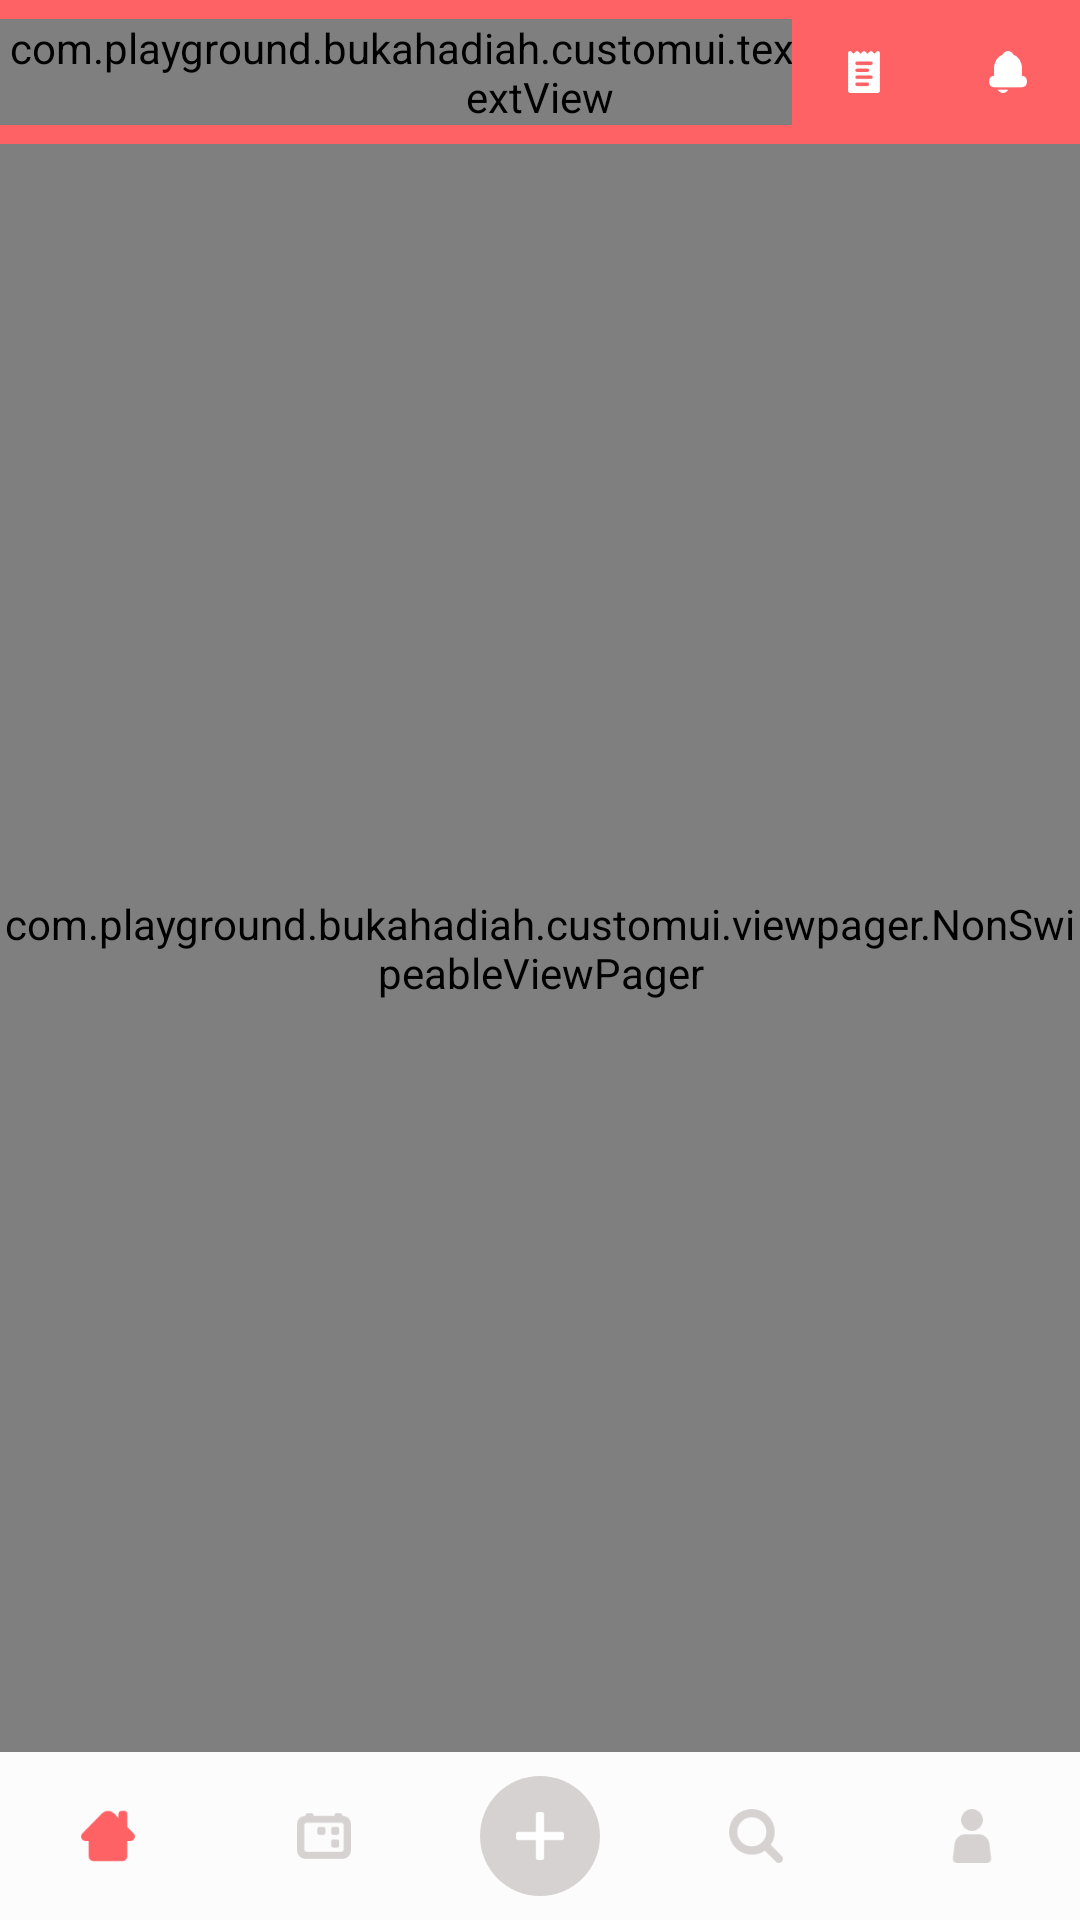

Produce the Android XML layout that renders to this screen, including the resource entries it uses.
<!-- AndroidManifest.xml: application theme AppTheme -->
<!-- res/layout/activity_main.xml -->
<?xml version="1.0" encoding="utf-8"?>
<LinearLayout xmlns:android="http://schemas.android.com/apk/res/android"
    xmlns:tools="http://schemas.android.com/tools"
    android:layout_width="match_parent"
    android:layout_height="match_parent"
    xmlns:custom="http://schemas.android.com/apk/res-auto"
    android:orientation="vertical"
    android:background="@color/colorWhite"
    tools:context="com.playground.bukahadiah.activity.MainActivity">

    <RelativeLayout
        android:layout_width="match_parent"
        android:layout_height="@dimen/toolbarSize"
        android:background="@color/colorPrimary">
        <com.playground.bukahadiah.customui.textview.CustomTextView
            android:id="@+id/pageTitle"
            android:layout_width="wrap_content"
            android:layout_height="wrap_content"
            android:text="@string/app_name"
            android:textSize="@dimen/fontNormal"
            android:textColor="@color/colorWhite"
            android:layout_centerInParent="true"
            custom:font="@string/regular"/>

        <LinearLayout
            android:layout_width="wrap_content"
            android:layout_height="wrap_content"
            android:layout_alignParentRight="true"
            android:orientation="horizontal">
            <RelativeLayout
                android:id="@+id/menuInvoice"
                android:layout_width="@dimen/toolbarSize"
                android:layout_height="@dimen/toolbarSize"
                android:clickable="true"
                android:background="@drawable/bg_noticifaction_selector"
                android:layout_alignParentRight="true">
                <ImageView
                    android:layout_width="14dp"
                    android:layout_height="14dp"
                    android:src="@drawable/ic_invoice"
                    android:layout_centerInParent="true"/>
            </RelativeLayout>

            <RelativeLayout
                android:id="@+id/menuTop"
                android:layout_width="@dimen/toolbarSize"
                android:layout_height="@dimen/toolbarSize"
                android:clickable="true"
                android:background="@drawable/bg_noticifaction_selector"
                android:layout_alignParentRight="true">
                <ImageView
                    android:id="@+id/btnMenuTop"
                    android:layout_width="14dp"
                    android:layout_height="14dp"
                    android:src="@drawable/notification"
                    android:layout_centerInParent="true"/>
            </RelativeLayout>
        </LinearLayout>

    </RelativeLayout>

    <RelativeLayout
        android:layout_width="match_parent"
        android:layout_height="match_parent">

        <LinearLayout
            android:id="@+id/botomMenu"
            android:layout_alignParentBottom="true"
            android:layout_width="match_parent"
            android:layout_height="wrap_content">
            <include
                layout="@layout/ui_botom_menu"/>
        </LinearLayout>

        <com.playground.bukahadiah.customui.viewpager.NonSwipeableViewPager
            android:id="@+id/body"
            android:layout_above="@id/botomMenu"
            android:layout_width="match_parent"
            android:layout_height="match_parent"/>

    </RelativeLayout>

</LinearLayout>
<!-- res/layout/ui_botom_menu.xml (included above) -->
<?xml version="1.0" encoding="utf-8"?>
<RelativeLayout xmlns:android="http://schemas.android.com/apk/res/android"
    android:layout_width="match_parent"
    android:layout_height="@dimen/botomMenuSize"
    android:background="@color/colorWhite">

    <RelativeLayout
        android:layout_width="match_parent"
        android:layout_height="match_parent"
        android:background="@color/colorGrey">

        <TableRow
            android:layout_width="match_parent"
            android:layout_height="match_parent">

            <RelativeLayout
                android:id="@+id/menuHome"
                android:layout_width="match_parent"
                android:layout_height="match_parent"
                android:layout_weight="1">

                <ImageView
                    android:id="@+id/btnHome"
                    android:layout_width="@dimen/botomMenuIcon"
                    android:layout_height="@dimen/botomMenuIcon"
                    android:layout_centerHorizontal="true"
                    android:layout_centerVertical="true"
                    android:scaleType="fitCenter"
                    android:src="@drawable/ic_home_selected" />
            </RelativeLayout>

            <RelativeLayout
                android:id="@+id/menuHeart"
                android:layout_width="match_parent"
                android:layout_height="match_parent"
                android:layout_weight="1">

                <ImageView
                    android:id="@+id/btnHeart"
                    android:layout_width="@dimen/botomMenuIcon"
                    android:layout_height="@dimen/botomMenuIcon"
                    android:layout_centerHorizontal="true"
                    android:layout_centerVertical="true"
                    android:scaleType="fitCenter"
                    android:src="@drawable/ic_heart" />
            </RelativeLayout>

            <RelativeLayout
                android:id="@+id/menuAdd"
                android:layout_width="match_parent"
                android:layout_height="match_parent"
                android:layout_weight="1">

                <RelativeLayout
                    android:id="@+id/bgBtnAdd"
                    android:layout_width="40dp"
                    android:layout_height="40dp"
                    android:clickable="true"
                    android:background="@drawable/btn_add_new_selector"
                    android:layout_centerInParent="true">
                    <ImageView
                        android:id="@+id/btnAdd"
                        android:layout_width="16dp"
                        android:layout_height="16dp"
                        android:layout_centerHorizontal="true"
                        android:layout_centerVertical="true"
                        android:scaleType="fitCenter"
                        android:src="@drawable/ic_add" />
                </RelativeLayout>

            </RelativeLayout>

            <RelativeLayout
                android:id="@+id/menuSearch"
                android:layout_width="match_parent"
                android:layout_height="match_parent"
                android:layout_weight="1">

                <ImageView
                    android:id="@+id/btnSearch"
                    android:layout_width="@dimen/botomMenuIcon"
                    android:layout_height="@dimen/botomMenuIcon"
                    android:layout_centerHorizontal="true"
                    android:layout_centerVertical="true"
                    android:scaleType="fitCenter"
                    android:src="@drawable/ic_search" />
            </RelativeLayout>

            <RelativeLayout
                android:id="@+id/menuUser"
                android:layout_width="match_parent"
                android:layout_height="match_parent"
                android:layout_weight="1">

                <ImageView
                    android:id="@+id/btnUser"
                    android:layout_width="@dimen/botomMenuIcon"
                    android:layout_height="@dimen/botomMenuIcon"
                    android:layout_centerHorizontal="true"
                    android:layout_centerVertical="true"
                    android:scaleType="fitCenter"
                    android:src="@drawable/ic_user" />
            </RelativeLayout>

        </TableRow>
    </RelativeLayout>

</RelativeLayout>
<!-- resources referenced by this layout -->
<resources>
  <color name="colorGrey">#fcfcfc</color>
  <color name="colorPrimary">#ff6265</color>
  <color name="colorWhite">#ffffff</color>
  <dimen name="botomMenuIcon">18dp</dimen>
  <dimen name="botomMenuSize">56dp</dimen>
  <dimen name="fontNormal">16sp</dimen>
  <dimen name="toolbarSize">48dp</dimen>
  <!-- drawable bg_noticifaction_selector (drawable) -->
  <?xml version="1.0" encoding="utf-8"?>
  <selector xmlns:android="http://schemas.android.com/apk/res/android">
      <item
          android:state_pressed="true"
          android:drawable="@drawable/bg_notification_selected" />
      <item
          android:drawable="@drawable/bg_notification_standby"/>
  </selector>
  <!-- drawable btn_add_new_selector (drawable) -->
  <?xml version="1.0" encoding="utf-8"?>
  <selector xmlns:android="http://schemas.android.com/apk/res/android">
      <item
          android:state_pressed="true"
          android:drawable="@drawable/bg_add_new_selected" />
      <item
          android:drawable="@drawable/bg_add_new"/>
  </selector>
  <!-- drawable ic_add: png bitmap (drawable, 544 bytes) -->
  <!-- drawable ic_heart: png bitmap (drawable, 1317 bytes) -->
  <!-- drawable ic_home_selected: png bitmap (drawable, 1198 bytes) -->
  <!-- drawable ic_invoice: png bitmap (drawable, 804 bytes) -->
  <!-- drawable ic_search: png bitmap (drawable, 1568 bytes) -->
  <!-- drawable ic_user: png bitmap (drawable, 993 bytes) -->
  <!-- drawable notification: png bitmap (drawable, 903 bytes) -->
  <string name="app_name">Buka Hadiah</string>
  <string name="regular">regular</string>
  <style name="AppTheme" parent="Theme.AppCompat.Light.NoActionBar">
          
          <item name="colorPrimary">@color/colorPrimary</item>
          <item name="colorPrimaryDark">@color/colorPrimaryDark</item>
          <item name="colorAccent">@color/colorAccent</item>
      </style>
  <!-- drawable bg_notification_selected (drawable) -->
  <?xml version="1.0" encoding="utf-8"?>
  <layer-list xmlns:android="http://schemas.android.com/apk/res/android">
      <item>
          <shape android:shape="rectangle">
              <solid
                  android:color="@color/colorAccentDark"/>
          </shape>
      </item>
  </layer-list>
  <!-- drawable bg_notification_standby (drawable) -->
  <?xml version="1.0" encoding="utf-8"?>
  <layer-list xmlns:android="http://schemas.android.com/apk/res/android">
      <item>
          <shape android:shape="rectangle">
              <solid
                  android:color="@color/colorPrimary"/>
          </shape>
      </item>
  </layer-list>
  <!-- drawable bg_add_new_selected (drawable) -->
  <?xml version="1.0" encoding="utf-8"?>
  <layer-list xmlns:android="http://schemas.android.com/apk/res/android">
      <item>
          <shape android:shape="oval">
              <solid
                  android:color="@color/colorPrimary"/>
          </shape>
      </item>
  </layer-list>
  <!-- drawable bg_add_new (drawable) -->
  <?xml version="1.0" encoding="utf-8"?>
  <layer-list xmlns:android="http://schemas.android.com/apk/res/android">
      <item>
          <shape android:shape="oval">
              <solid
                  android:color="@color/colorAccent"/>
          </shape>
      </item>
  </layer-list>
  <color name="colorPrimaryDark">#ff6265</color>
  <color name="colorAccent">#d6d2d2</color>
  <color name="colorAccentDark">#fd4f53</color>
</resources>
